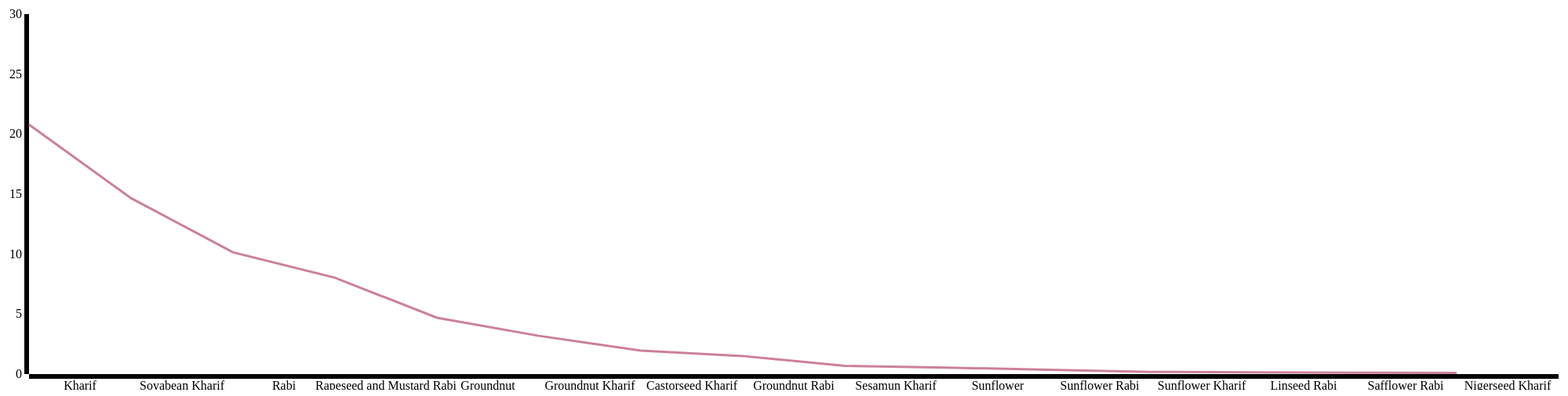
D3 v3 page, settled after 480 driven frames (8 s of simulated time); the page loaded 1 data file(s).


       d3.json("OilseedCrop-Production.json",function(data){
       data.sort(function(a,b)
       {
         return b.value-a.value;
       });

        var vis = d3.select("#visualisation"),
     WIDTH = 1000,
     HEIGHT =500,
     MARGINS = {
         top: 20,
         right: 40,
         bottom: 20,
         left: 50
     },
     xScale = d3.scale.ordinal().rangeRoundBands([50,2000]);
xAxis = d3.svg.axis().scale(xScale).orient("bottom");

xScale.domain(data.map(function(d) { return d.particulars; }));

 yScale = d3.scale.linear().range([HEIGHT - MARGINS.top, MARGINS.bottom]).domain([0,30]),
 xAxis = d3.svg.axis()
   .scale(xScale),

yAxis = d3.svg.axis()
   .scale(yScale);
   vis.append("svg:g")
   .attr("class", "x axis")
   .attr("transform", "translate(0," + (HEIGHT - MARGINS.bottom) + ")")
   .call(xAxis);
 
 yAxis = d3.svg.axis()
   .scale(yScale)
   .orient("left");
   vis.append("svg:g")
   .attr("transform", "translate(" + (MARGINS.left) + ",0)")
   .call(yAxis);
   var lineGen = d3.svg.line()
     .x(function(d) {
       return xScale(d.particulars);
     })
     .y(function(d) {
       return yScale(d.value);
     });
 vis.append('svg:path')
 .attr('d', lineGen(data))
 .attr('stroke', '#CC8099')
 .attr('stroke-width', 3)
 .attr('fill', 'none')
});


### data: OilseedCrop-Production.json
[
 {
  "particulars": "Kharif",
  "value": 20.79
 },
 {
  "particulars": "Rabi",
  "value": 10.15
 },
 {
  "particulars": "Groundnut",
  "value": 4.695
 },
 {
  "particulars": "Groundnut Kharif",
  "value": 3.187
 },
 {
  "particulars": "Groundnut Rabi",
  "value": 1.508
 },
 {
  "particulars": "Castorseed Kharif",
  "value": 1.964
 },
 {
  "particulars": "Sesamun Kharif",
  "value": 0.685
 },
 {
  "particulars": "Nigerseed Kharif",
  "value": 0.102
 },
 "... 7 more items"
]